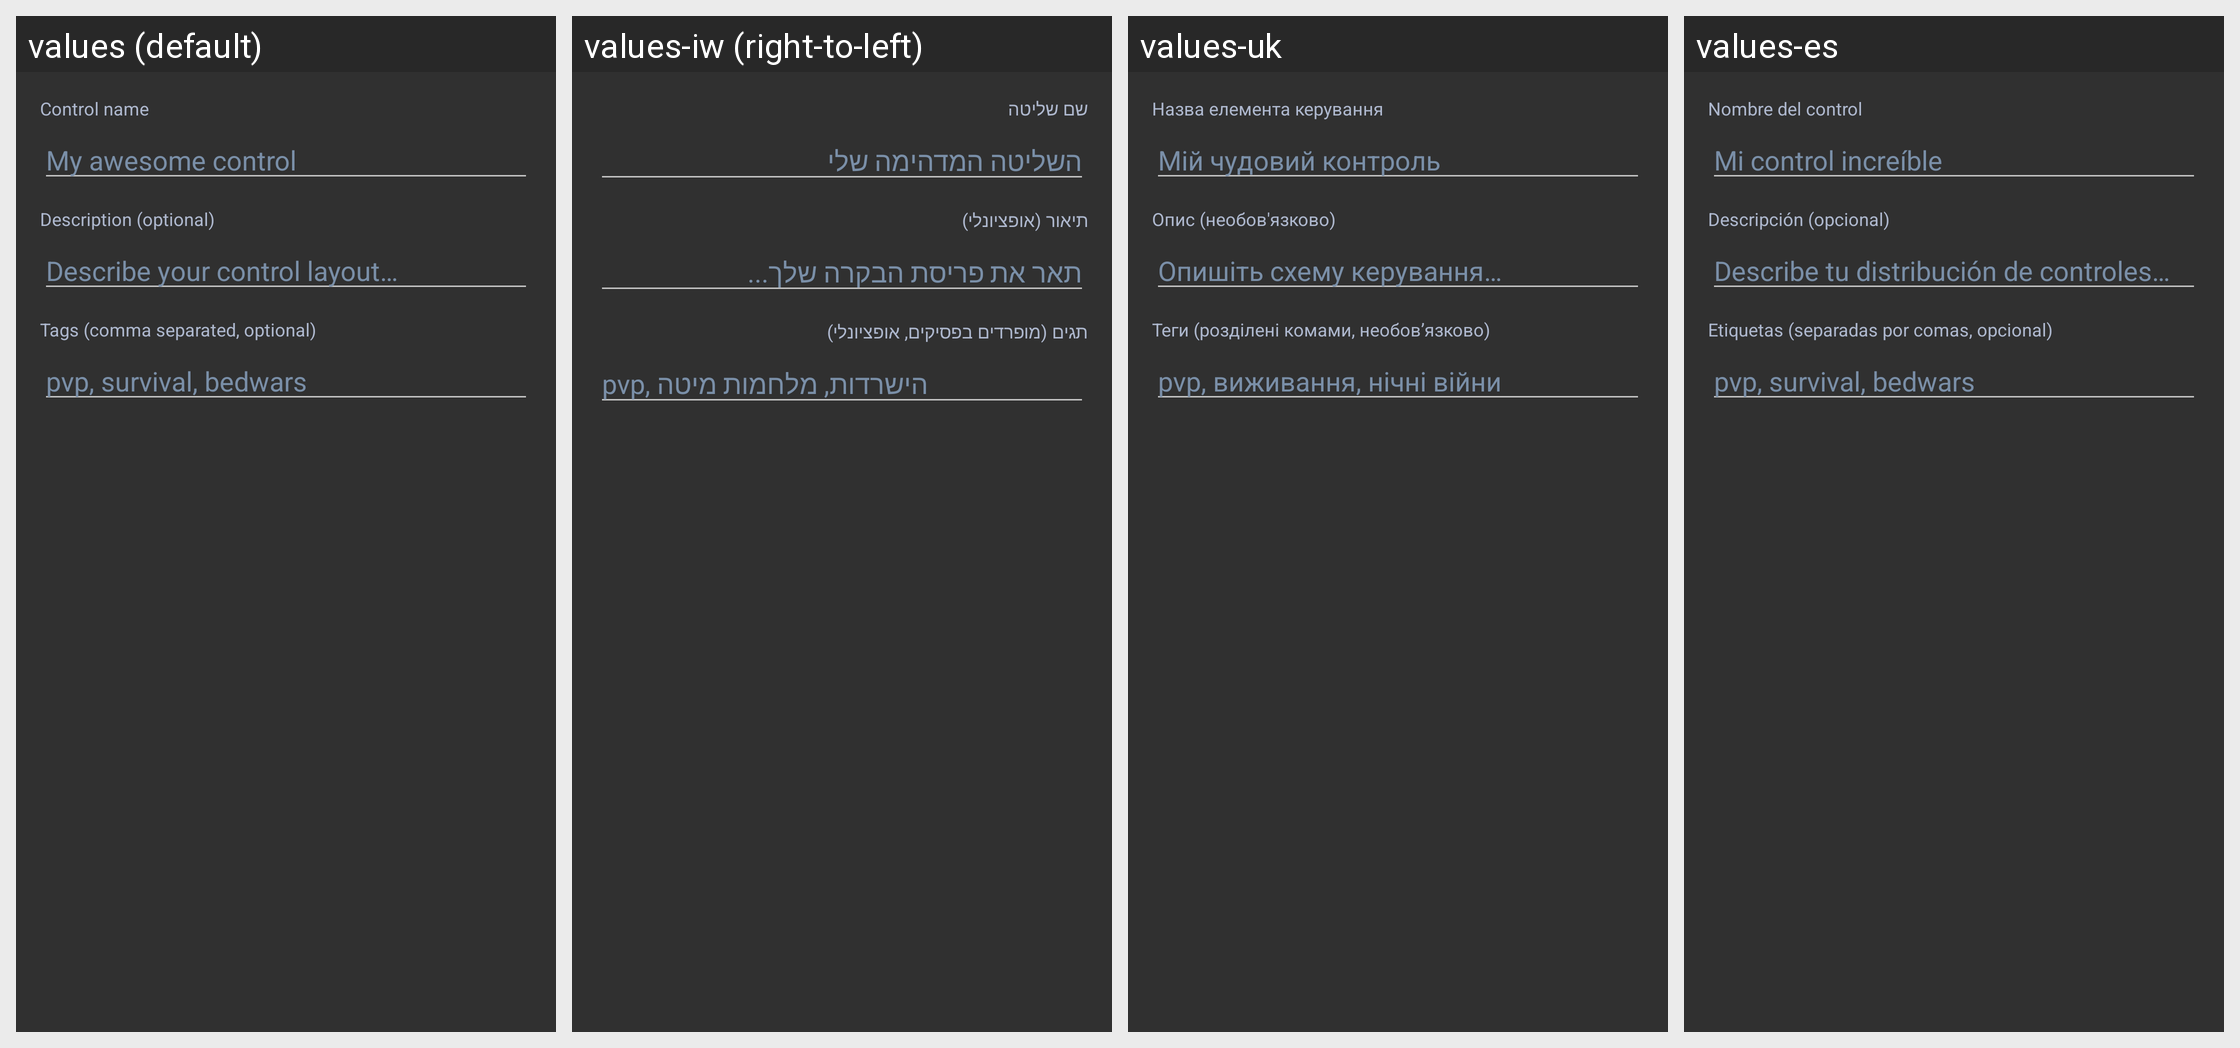

Here is an Android app screen in its default locale and in the app's own translations. Write out the translated-string differences for the strings that appear on this screen.
Android screen res/layout/dialog_ctrl_upload.xml rendered under 4 locales, left to right: values (default), values-iw (right-to-left), values-uk, values-es. Device: Nexus 5 (rendered at 1080×1920; each locale shown at half size, 540×960, under a caption strip naming it); theme AppTheme.
Other locales in the repository, not shown: values-af, values-ar, values-az-rAZ, values-ba, values-bn-rBD, values-bn-rIN, values-ca, values-cs, values-da, values-de, values-el, values-en-rGB, values-et-rEE, values-fa-rIR, values-fi, values-fil, values-fr, values-hi, values-hu, values-in, values-it, values-ja, values-kk, values-ko, values-la, values-lol-rAA, values-lt, values-mn-rMN, values-ms, values-nl, values-no, values-pl, values-pt, values-pt-rBR, values-ro, values-rpr, values-ru, values-sk-rSK, values-sr, values-sr-rCS, values-sv, values-th, values-tr, values-tt, values-vi, values-zh-rCN, values-zh-rTW.
Strings drawn on this screen, with the default value and each locale's value (text and hints the layout hard-codes, and strings that could not be matched under every locale, appear in the picture but are not listed):

ctrl_upload_name_label
  values: Control name
  values-iw: שם שליטה
  values-uk: Назва елемента керування
  values-es: Nombre del control

ctrl_upload_name_hint
  values: My awesome control
  values-iw: השליטה המדהימה שלי
  values-uk: Мій чудовий контроль
  values-es: Mi control increíble

ctrl_upload_desc_label
  values: Description (optional)
  values-iw: תיאור (אופציונלי)
  values-uk: Опис (необов'язково)
  values-es: Descripción (opcional)

ctrl_upload_desc_hint
  values: Describe your control layout…
  values-iw: תאר את פריסת הבקרה שלך...
  values-uk: Опишіть схему керування…
  values-es: Describe tu distribución de controles…

ctrl_upload_tags_label
  values: Tags (comma separated, optional)
  values-iw: תגים (מופרדים בפסיקים, אופציונלי)
  values-uk: Теги (розділені комами, необов’язково)
  values-es: Etiquetas (separadas por comas, opcional)

ctrl_upload_tags_hint
  values: pvp, survival, bedwars
  values-iw: pvp, הישרדות, מלחמות מיטה
  values-uk: pvp, виживання, нічні війни
  values-es: pvp, survival, bedwars
